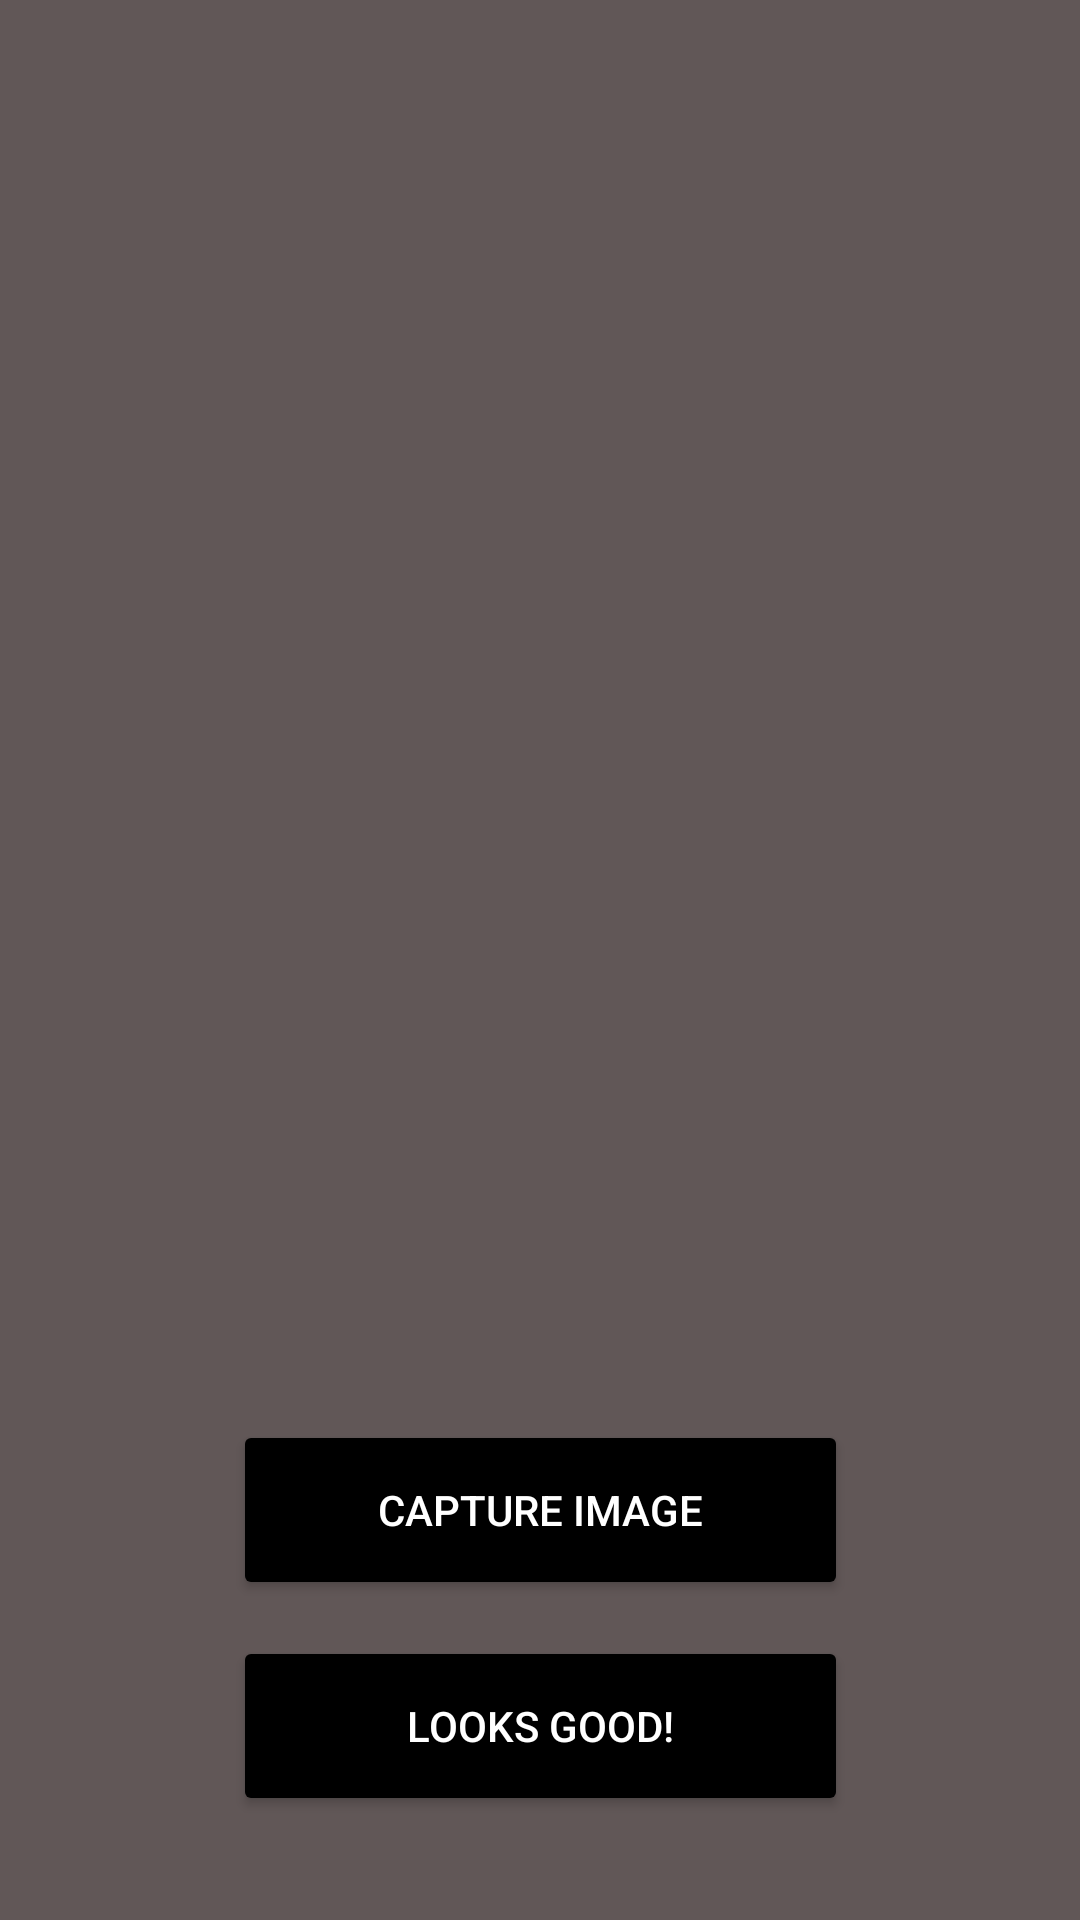

Reconstruct the res/layout file that produces this screen, plus the resources it refers to.
<!-- AndroidManifest.xml: application theme Theme.19124030_8_B -->
<!-- res/layout/activity_main.xml -->
<?xml version="1.0" encoding="utf-8"?>
<androidx.constraintlayout.widget.ConstraintLayout xmlns:android="http://schemas.android.com/apk/res/android"
    xmlns:app="http://schemas.android.com/apk/res-auto"
    xmlns:tools="http://schemas.android.com/tools"
    android:layout_width="match_parent"
    android:layout_height="match_parent"
    android:background="#615757"
    tools:context=".MainActivity">

    <Button
        android:id="@+id/Btn1"
        android:layout_width="205dp"
        android:layout_height="60dp"
        android:backgroundTint="#000000"
        android:text="@string/capture_image"
        android:textColor="@color/white"
        app:layout_constraintBottom_toBottomOf="parent"
        app:layout_constraintEnd_toEndOf="parent"
        app:layout_constraintStart_toStartOf="parent"
        app:layout_constraintTop_toTopOf="parent"
        app:layout_constraintVertical_bias="0.816" />

    <ImageView
        android:id="@+id/img1"
        android:layout_width="341dp"
        android:layout_height="474dp"
        app:layout_constraintBottom_toBottomOf="parent"
        app:layout_constraintEnd_toEndOf="parent"
        app:layout_constraintHorizontal_bias="0.493"
        app:layout_constraintStart_toStartOf="parent"
        app:layout_constraintTop_toTopOf="parent"
        app:layout_constraintVertical_bias="0.18" />

    <Button
        android:id="@+id/btn2"
        android:layout_width="205dp"
        android:layout_height="60dp"
        android:backgroundTint="#000000"
        android:text="@string/looks_good"
        android:textColor="@color/white"
        app:layout_constraintBottom_toBottomOf="parent"
        app:layout_constraintEnd_toEndOf="parent"
        app:layout_constraintStart_toStartOf="parent"
        app:layout_constraintTop_toTopOf="parent"
        app:layout_constraintVertical_bias="0.94" />
</androidx.constraintlayout.widget.ConstraintLayout>
<!-- resources referenced by this layout -->
<resources>
  <string name="capture_image">capture Image</string>
  <string name="looks_good">looks Good!</string>
  <style name="Theme.19124030_8_B" parent="Theme.MaterialComponents.DayNight.DarkActionBar">
          
          <item name="colorPrimary">@color/purple_500</item>
          <item name="colorPrimaryVariant">@color/purple_700</item>
          <item name="colorOnPrimary">@color/white</item>
          
          <item name="colorSecondary">@color/teal_200</item>
          <item name="colorSecondaryVariant">@color/teal_700</item>
          <item name="colorOnSecondary">@color/black</item>
          
          <item name="android:statusBarColor" tools:targetApi="l">?attr/colorPrimaryVariant</item>
          
      </style>
  <!-- not gathered from this repository: default colours our renderer supplied (Android Studio template values) -->
  <color name="purple_500">#FF6200EE</color>
  <color name="purple_700">#FF3700B3</color>
  <color name="teal_200">#FF03DAC5</color>
  <color name="teal_700">#FF018786</color>
  <color name="black">#FF000000</color>
  <color name="white">#FFFFFFFF</color>
</resources>
